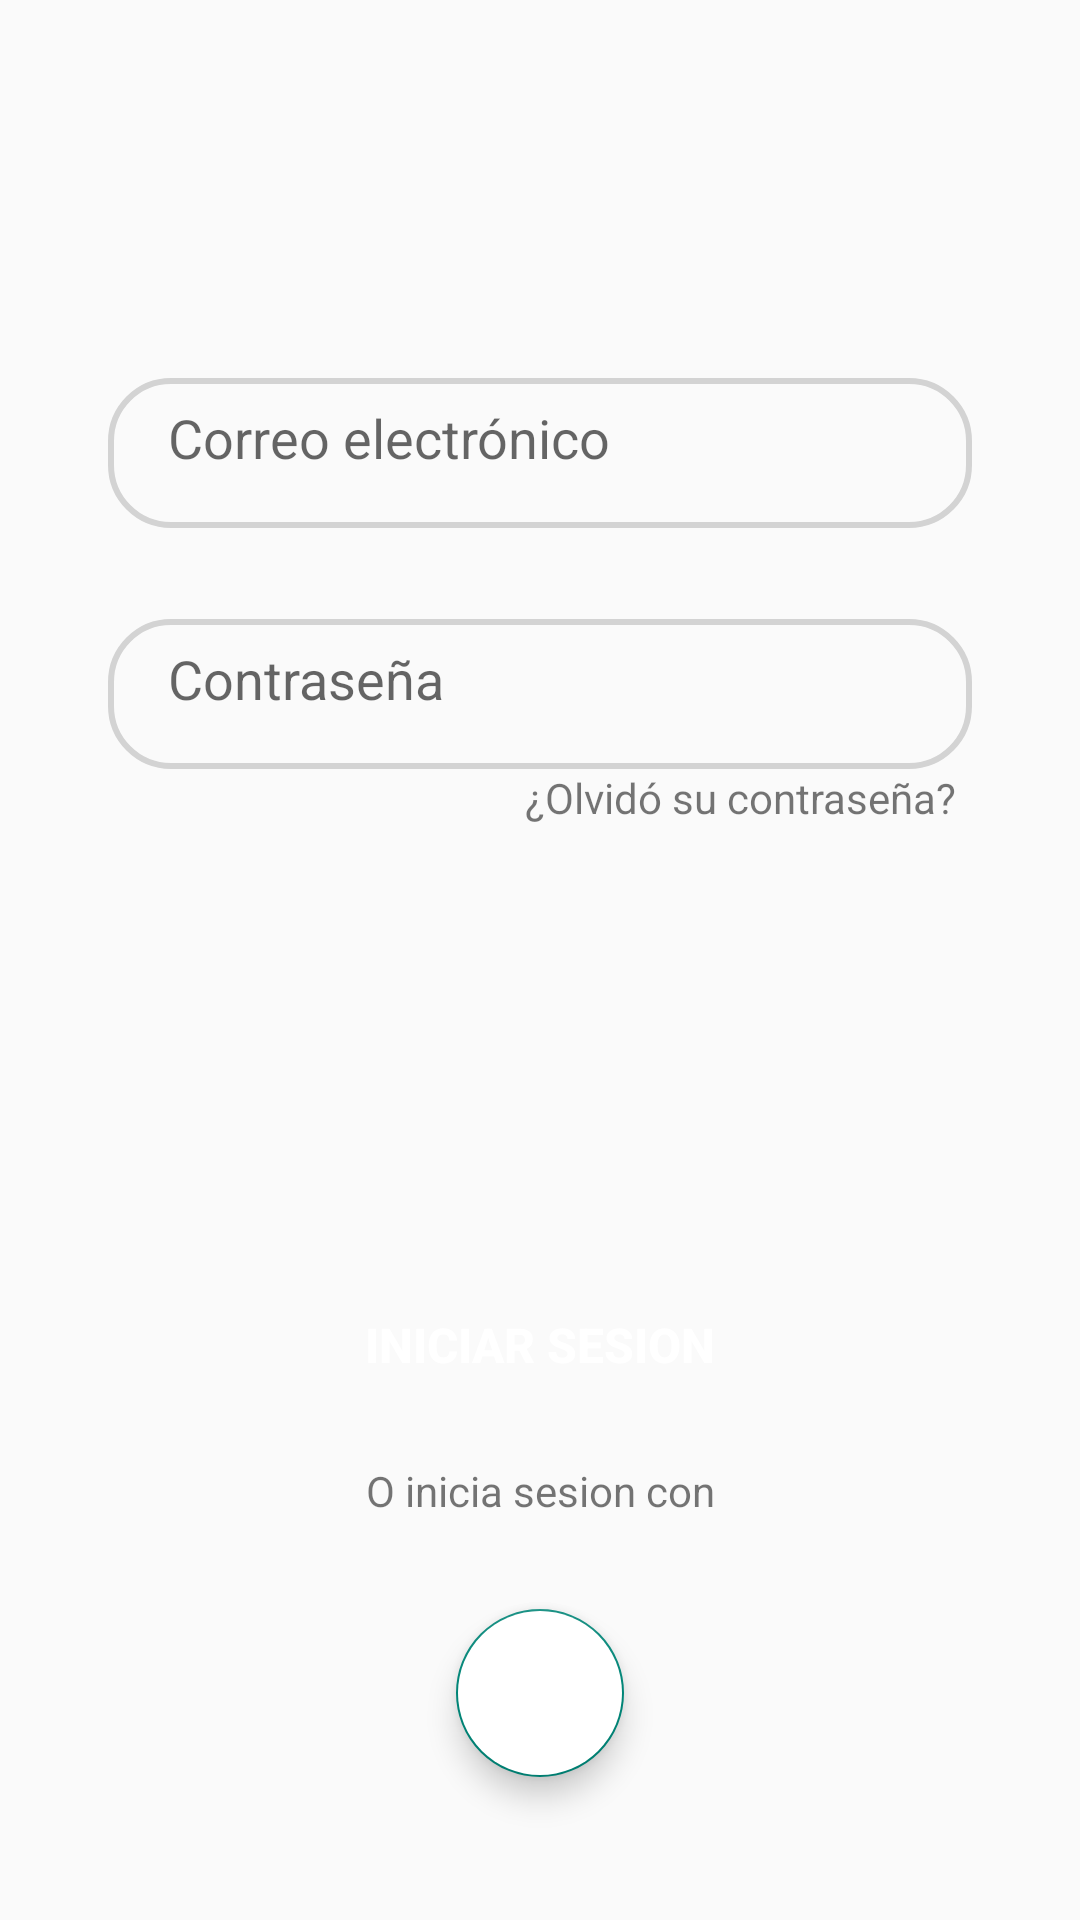

Android layout source for this screen:
<!-- AndroidManifest.xml: application theme Theme.Winestastic -->
<!-- res/layout/fragment_login.xml -->
<?xml version="1.0" encoding="utf-8"?>
<androidx.constraintlayout.widget.ConstraintLayout xmlns:android="http://schemas.android.com/apk/res/android"
    xmlns:tools="http://schemas.android.com/tools"
    android:layout_width="match_parent"
    android:layout_height="match_parent"
    xmlns:app="http://schemas.android.com/apk/res-auto"
    tools:context=".LoginFragment">


    <EditText
        android:id="@+id/log_corre"
        android:layout_width="0dp"
        android:layout_height="wrap_content"
        android:background="@drawable/edittext_bg"
        android:hint="Correo electrónico"
        android:inputType="textEmailAddress"
        android:paddingLeft="20dp"
        android:paddingTop="15dp"
        android:paddingBottom="15dp"
        app:layout_constraintBottom_toBottomOf="parent"
        app:layout_constraintEnd_toEndOf="parent"
        app:layout_constraintHorizontal_bias=".5"
        app:layout_constraintStart_toStartOf="parent"
        app:layout_constraintTop_toTopOf="parent"
        app:layout_constraintVertical_bias=".2"
        app:layout_constraintWidth_percent=".8" />

    <EditText
        android:id="@+id/log_pass"
        android:layout_width="0dp"
        android:layout_height="wrap_content"
        android:background="@drawable/edittext_bg"
        android:hint="Contraseña"
        android:inputType="textPassword"
        android:paddingLeft="20dp"
        android:paddingTop="15dp"
        android:paddingBottom="15dp"
        app:layout_constraintBottom_toBottomOf="parent"
        app:layout_constraintEnd_toEndOf="parent"
        app:layout_constraintHorizontal_bias=".5"
        app:layout_constraintStart_toStartOf="parent"
        app:layout_constraintTop_toBottomOf="@+id/log_corre"
        app:layout_constraintVertical_bias="0.05"
        app:layout_constraintWidth_percent=".8" />

    <Button
        android:id="@+id/btn_login"
        android:layout_width="0dp"
        android:layout_height="wrap_content"
        android:background="@drawable/btn_background"
        android:text="Iniciar sesion"
        android:onClick="iniciar_sesion"
        android:textColor="@color/white"
        android:textSize="16sp"
        android:textStyle="bold"
        app:layout_constraintVertical_bias="0.5"
        app:layout_constraintBottom_toBottomOf="parent"
        app:layout_constraintEnd_toEndOf="parent"
        app:layout_constraintStart_toStartOf="parent"
        app:layout_constraintTop_toBottomOf="@+id/log_pass"
        app:layout_constraintWidth_percent=".8" />

    <TextView
        android:id="@+id/log_recuperarpass"
        android:layout_width="wrap_content"
        android:layout_height="wrap_content"
        android:text="¿Olvidó su contraseña?"
        app:layout_constraintVertical_bias="0"
        app:layout_constraintHorizontal_bias="1"
        android:layout_marginRight="5dp"
        app:layout_constraintBottom_toBottomOf="parent"
        app:layout_constraintEnd_toEndOf="@+id/log_pass"
        app:layout_constraintStart_toStartOf="parent"
        app:layout_constraintTop_toBottomOf="@+id/log_pass" />

    <TextView
        android:id="@+id/regwhit"
        android:layout_width="wrap_content"
        android:layout_height="wrap_content"
        android:text="O inicia sesion con"
        app:layout_constraintBottom_toBottomOf="parent"
        app:layout_constraintEnd_toEndOf="parent"
        app:layout_constraintStart_toStartOf="parent"
        app:layout_constraintTop_toBottomOf="@+id/btn_login"
        app:layout_constraintVertical_bias=".1" />

    <com.google.android.material.floatingactionbutton.FloatingActionButton
        android:id="@+id/login_gmail"
        android:layout_width="wrap_content"
        android:layout_height="wrap_content"
        android:backgroundTint="@color/white"
        android:clickable="true"
        app:layout_constraintVertical_bias="0"
        android:layout_marginTop="30dp"
        android:elevation="30dp"
        android:src="@drawable/logo_gmail"
        app:layout_constraintBottom_toBottomOf="parent"
        app:layout_constraintEnd_toEndOf="parent"
        app:layout_constraintStart_toStartOf="parent"
        app:layout_constraintTop_toBottomOf="@+id/regwhit" />

    <ProgressBar
        android:id="@+id/progress_login"
        style="@android:style/Widget.DeviceDefault.Light.ProgressBar.Large"
        android:layout_width="wrap_content"
        android:layout_height="wrap_content"
        app:layout_constraintBottom_toBottomOf="parent"
        app:layout_constraintEnd_toEndOf="parent"
        android:visibility="gone"
        app:layout_constraintStart_toStartOf="parent"
        app:layout_constraintTop_toTopOf="parent" />

</androidx.constraintlayout.widget.ConstraintLayout>
<!-- resources referenced by this layout -->
<resources>
  <color name="white">#FFFFFFFF</color>
  <!-- drawable edittext_bg (drawable) -->
  <?xml version="1.0" encoding="utf-8"?>
  <layer-list xmlns:android="http://schemas.android.com/apk/res/android">
      <item android:top="10dp">
          <shape >
              <size android:height="50dp" />
              <corners android:radius="20dp"/>
              <stroke android:width="2dp"
                  android:color="@color/grey"/>
          </shape>
      </item>
  </layer-list>
  <style name="Theme.Winestastic" parent="Base.Theme.Winestastic" />
  <color name="grey">#D3D3D3</color>
  <style name="Base.Theme.Winestastic" parent="Theme.MaterialComponents.DayNight.NoActionBar.Bridge">
          <item name="colorPrimaryDark">#853455</item>
          <item name="android:forceDarkAllowed" tools:targetApi="q">false</item>
      </style>
</resources>
